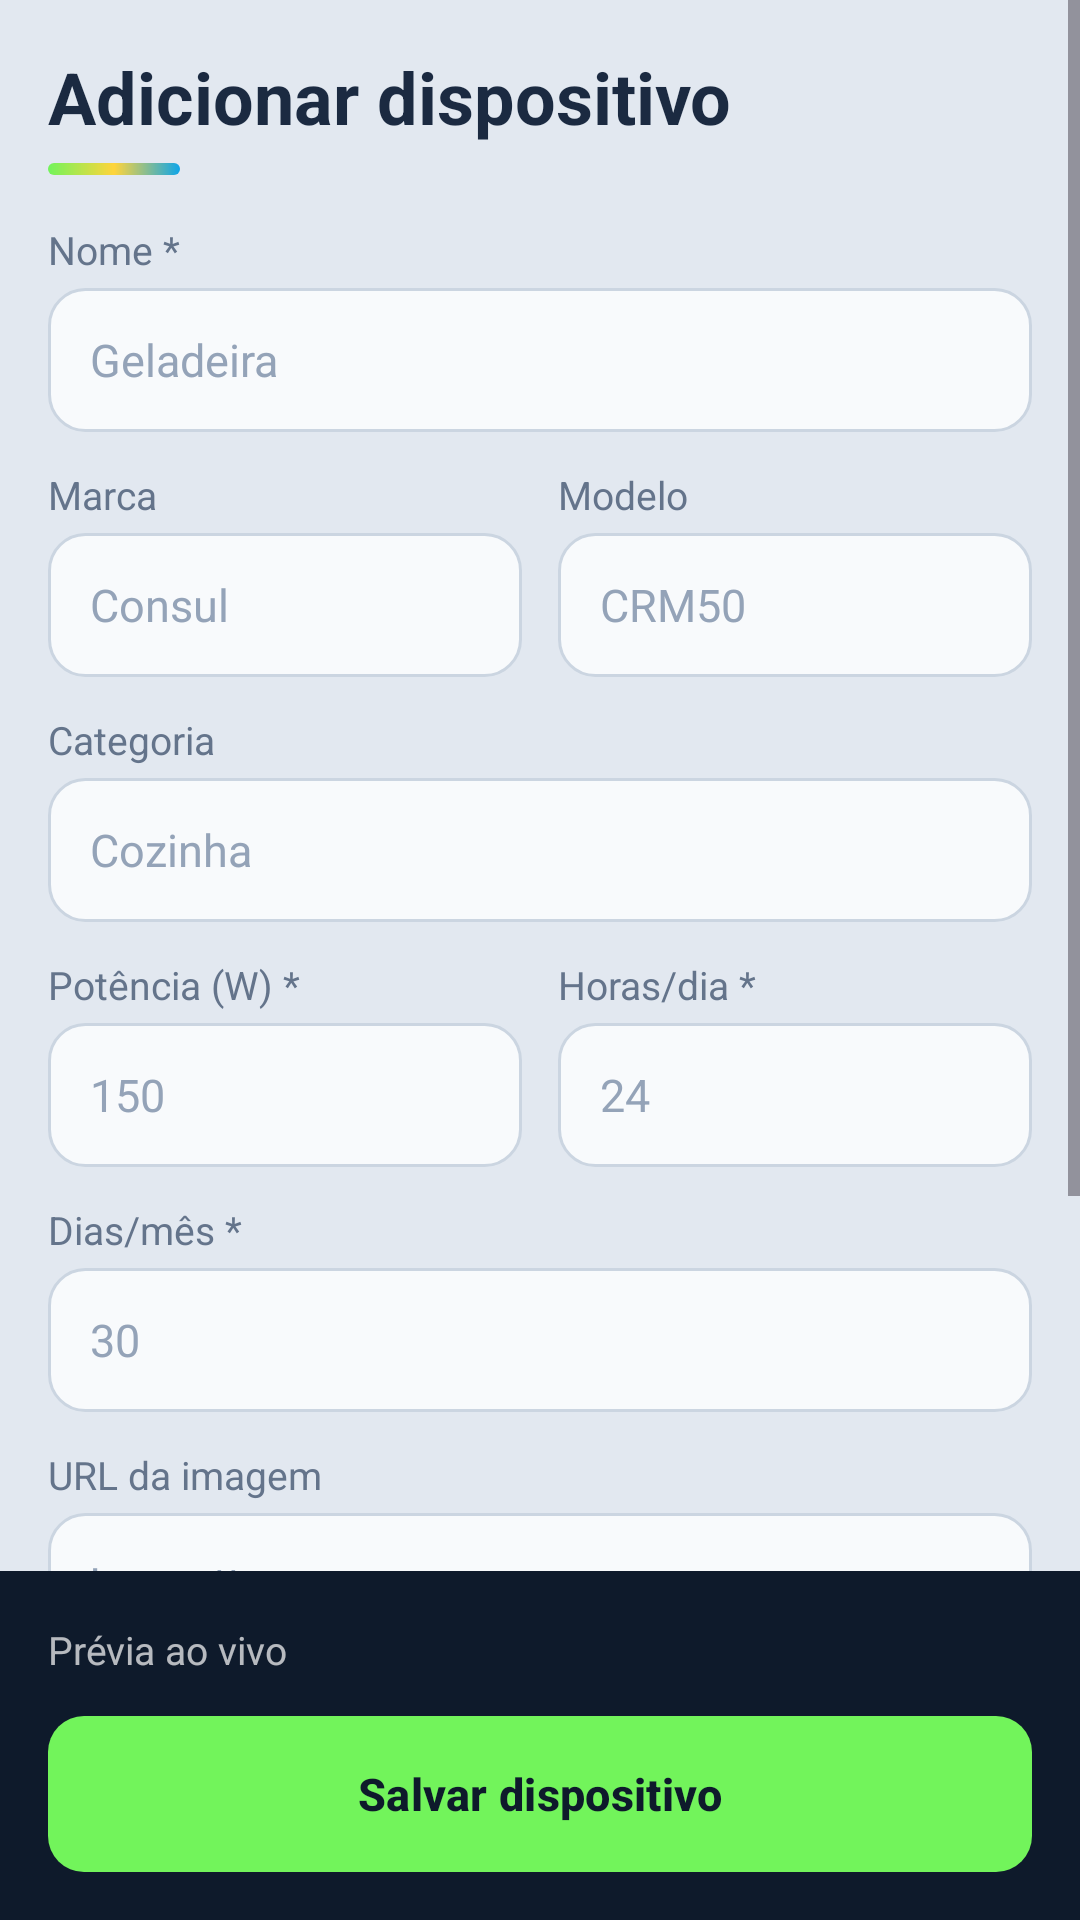

This screen was rendered from an Android layout file. Write that file and the resources it references.
<!-- AndroidManifest.xml: application theme Theme.SpenVolt -->
<!-- res/layout/activity_device_form.xml -->
<?xml version="1.0" encoding="utf-8"?>
<LinearLayout xmlns:android="http://schemas.android.com/apk/res/android"
    android:layout_width="match_parent"
    android:layout_height="match_parent"
    android:orientation="vertical">

    <ScrollView
        android:layout_width="match_parent"
        android:layout_height="0dp"
        android:layout_weight="1">

        <LinearLayout
            android:layout_width="match_parent"
            android:layout_height="wrap_content"
            android:orientation="vertical"
            android:padding="16dp">

            <TextView
                android:id="@+id/txtTitle"
                style="@style/SpenVolt.Text.Title"
                android:layout_width="wrap_content"
                android:layout_height="wrap_content"
                android:text="Adicionar dispositivo" />

            <View style="@style/SpenVolt.AccentBar" />

            <TextView
                style="@style/SpenVolt.Text.Label"
                android:layout_width="wrap_content"
                android:layout_height="wrap_content"
                android:layout_marginTop="16dp"
                android:text="Nome *" />

            <EditText
                android:id="@+id/etName"
                style="@style/SpenVolt.Input"
                android:layout_width="match_parent"
                android:layout_height="wrap_content"
                android:hint="Geladeira"
                android:inputType="textCapSentences"
                android:maxLength="100" />

            <LinearLayout
                android:layout_width="match_parent"
                android:layout_height="wrap_content"
                android:orientation="horizontal">

                <LinearLayout
                    android:layout_width="0dp"
                    android:layout_height="wrap_content"
                    android:layout_marginEnd="6dp"
                    android:layout_weight="1"
                    android:orientation="vertical">

                    <TextView
                        style="@style/SpenVolt.Text.Label"
                        android:layout_width="wrap_content"
                        android:layout_height="wrap_content"
                        android:text="Marca" />

                    <EditText
                        android:id="@+id/etBrand"
                        style="@style/SpenVolt.Input"
                        android:layout_width="match_parent"
                        android:layout_height="wrap_content"
                        android:hint="Consul"
                        android:inputType="textCapWords"
                        android:maxLength="100" />
                </LinearLayout>

                <LinearLayout
                    android:layout_width="0dp"
                    android:layout_height="wrap_content"
                    android:layout_marginStart="6dp"
                    android:layout_weight="1"
                    android:orientation="vertical">

                    <TextView
                        style="@style/SpenVolt.Text.Label"
                        android:layout_width="wrap_content"
                        android:layout_height="wrap_content"
                        android:text="Modelo" />

                    <EditText
                        android:id="@+id/etModel"
                        style="@style/SpenVolt.Input"
                        android:layout_width="match_parent"
                        android:layout_height="wrap_content"
                        android:hint="CRM50"
                        android:inputType="textCapCharacters"
                        android:maxLength="100" />
                </LinearLayout>
            </LinearLayout>

            <TextView
                style="@style/SpenVolt.Text.Label"
                android:layout_width="wrap_content"
                android:layout_height="wrap_content"
                android:text="Categoria" />

            <EditText
                android:id="@+id/etCategory"
                style="@style/SpenVolt.Input"
                android:layout_width="match_parent"
                android:layout_height="wrap_content"
                android:hint="Cozinha"
                android:inputType="textCapSentences"
                android:maxLength="100" />

            <LinearLayout
                android:layout_width="match_parent"
                android:layout_height="wrap_content"
                android:orientation="horizontal">

                <LinearLayout
                    android:layout_width="0dp"
                    android:layout_height="wrap_content"
                    android:layout_marginEnd="6dp"
                    android:layout_weight="1"
                    android:orientation="vertical">

                    <TextView
                        style="@style/SpenVolt.Text.Label"
                        android:layout_width="wrap_content"
                        android:layout_height="wrap_content"
                        android:text="Potência (W) *" />

                    <EditText
                        android:id="@+id/etPower"
                        style="@style/SpenVolt.Input"
                        android:layout_width="match_parent"
                        android:layout_height="wrap_content"
                        android:hint="150"
                        android:inputType="numberDecimal" />
                </LinearLayout>

                <LinearLayout
                    android:layout_width="0dp"
                    android:layout_height="wrap_content"
                    android:layout_marginStart="6dp"
                    android:layout_weight="1"
                    android:orientation="vertical">

                    <TextView
                        style="@style/SpenVolt.Text.Label"
                        android:layout_width="wrap_content"
                        android:layout_height="wrap_content"
                        android:text="Horas/dia *" />

                    <EditText
                        android:id="@+id/etHours"
                        style="@style/SpenVolt.Input"
                        android:layout_width="match_parent"
                        android:layout_height="wrap_content"
                        android:hint="24"
                        android:inputType="numberDecimal" />
                </LinearLayout>
            </LinearLayout>

            <TextView
                style="@style/SpenVolt.Text.Label"
                android:layout_width="wrap_content"
                android:layout_height="wrap_content"
                android:text="Dias/mês *" />

            <EditText
                android:id="@+id/etDays"
                style="@style/SpenVolt.Input"
                android:layout_width="match_parent"
                android:layout_height="wrap_content"
                android:hint="30"
                android:inputType="number"
                android:maxLength="2" />

            <TextView
                style="@style/SpenVolt.Text.Label"
                android:layout_width="wrap_content"
                android:layout_height="wrap_content"
                android:text="URL da imagem" />

            <EditText
                android:id="@+id/etImageUrl"
                style="@style/SpenVolt.Input"
                android:layout_width="match_parent"
                android:layout_height="wrap_content"
                android:hint="https://..."
                android:inputType="textUri" />

            <TextView
                style="@style/SpenVolt.Text.Label"
                android:layout_width="wrap_content"
                android:layout_height="wrap_content"
                android:text="Residência" />

            <Spinner
                android:id="@+id/spinnerResidence"
                android:layout_width="match_parent"
                android:layout_height="48dp"
                android:background="@drawable/bg_input"
                android:paddingStart="14dp"
                android:paddingEnd="10dp"
                android:popupBackground="@color/white" />

            <TextView
                android:id="@+id/txtResidence"
                android:layout_width="wrap_content"
                android:layout_height="wrap_content"
                android:textColor="@color/dark_blue"
                android:textSize="15sp"
                android:textStyle="bold"
                android:visibility="gone" />

            <TextView
                style="@style/SpenVolt.Text.Label"
                android:layout_width="wrap_content"
                android:layout_height="wrap_content"
                android:text="Membros que usam" />

            <TextView
                android:id="@+id/txtNoMembers"
                style="@style/SpenVolt.Text.Caption"
                android:layout_width="wrap_content"
                android:layout_height="wrap_content"
                android:text="Esta residência ainda não tem membros."
                android:visibility="gone" />

            <com.google.android.material.chip.ChipGroup
                android:id="@+id/memberChips"
                android:layout_width="match_parent"
                android:layout_height="wrap_content"
                android:layout_marginTop="4dp" />

            <TextView
                android:id="@+id/txtError"
                style="@style/SpenVolt.Text.Error"
                android:layout_width="match_parent"
                android:layout_height="wrap_content"
                android:visibility="gone" />
        </LinearLayout>
    </ScrollView>

    <LinearLayout
        android:layout_width="match_parent"
        android:layout_height="wrap_content"
        android:background="@color/dark_blue"
        android:orientation="vertical"
        android:padding="16dp">

        <LinearLayout
            android:layout_width="match_parent"
            android:layout_height="wrap_content"
            android:gravity="center_vertical"
            android:orientation="horizontal">

            <TextView
                android:layout_width="wrap_content"
                android:layout_height="wrap_content"
                android:text="Prévia ao vivo"
                android:textColor="@color/white_70"
                android:textSize="13sp" />

            <TextView
                android:id="@+id/txtPreview"
                android:layout_width="0dp"
                android:layout_height="wrap_content"
                android:layout_marginStart="8dp"
                android:layout_weight="1"
                android:gravity="end"
                android:textColor="@color/yellow"
                android:textSize="15sp"
                android:textStyle="bold" />
        </LinearLayout>

        <com.google.android.material.button.MaterialButton
            android:id="@+id/btnSave"
            style="@style/SpenVolt.Button.Green"
            android:layout_width="match_parent"
            android:layout_height="wrap_content"
            android:layout_marginTop="12dp"
            android:text="Salvar dispositivo" />
    </LinearLayout>
</LinearLayout>
<!-- resources referenced by this layout -->
<resources>
  <color name="dark_blue">#0E1A2B</color>
  <color name="white">#FFFFFF</color>
  <color name="white_70">#B3FFFFFF</color>
  <color name="yellow">#FFD43B</color>
  <style name="SpenVolt.AccentBar">
          <item name="android:layout_width">44dp</item>
          <item name="android:layout_height">4dp</item>
          <item name="android:layout_marginTop">6dp</item>
          <item name="android:background">@drawable/bg_accent_bar</item>
      </style>
  <style name="SpenVolt.Button.Green" parent="Widget.Material3.Button">
          <item name="backgroundTint">@color/green_button</item>
          <item name="android:textColor">@color/dark_blue</item>
          <item name="android:textStyle">bold</item>
          <item name="android:textSize">15sp</item>
          <item name="android:minHeight">52dp</item>
          <item name="android:insetTop">0dp</item>
          <item name="android:insetBottom">0dp</item>
          <item name="cornerRadius">12dp</item>
      </style>
  <style name="SpenVolt.Input">
          <item name="android:background">@drawable/bg_input</item>
          <item name="android:minHeight">48dp</item>
          <item name="android:paddingStart">14dp</item>
          <item name="android:paddingEnd">14dp</item>
          <item name="android:textSize">15sp</item>
          <item name="android:textColor">@color/text</item>
          <item name="android:textColorHint">@color/slate_400</item>
          <item name="android:maxLines">1</item>
      </style>
  <style name="SpenVolt.Text.Caption">
          <item name="android:textSize">12sp</item>
          <item name="android:textColor">@color/gray_500</item>
      </style>
  <style name="SpenVolt.Text.Error">
          <item name="android:textSize">12sp</item>
          <item name="android:textColor">@color/red_600</item>
          <item name="android:gravity">center</item>
          <item name="android:layout_marginTop">8dp</item>
      </style>
  <style name="SpenVolt.Text.Label">
          <item name="android:textSize">13sp</item>
          <item name="android:textColor">@color/slate_500</item>
          <item name="android:layout_marginTop">12dp</item>
          <item name="android:layout_marginBottom">4dp</item>
      </style>
  <style name="SpenVolt.Text.Title">
          <item name="android:textSize">24sp</item>
          <item name="android:textStyle">bold</item>
          <item name="android:textColor">@color/text</item>
      </style>
  <style name="Theme.SpenVolt" parent="Base.Theme.SpenVolt" />
  <color name="slate_50">#F8FAFC</color>
  <color name="slate_300">#CBD5E1</color>
  <!-- drawable bg_accent_bar (drawable) -->
  <?xml version="1.0" encoding="utf-8"?>
  <shape xmlns:android="http://schemas.android.com/apk/res/android" android:shape="rectangle">
      <gradient
          android:angle="0"
          android:startColor="@color/green_button"
          android:centerColor="@color/yellow"
          android:endColor="@color/sky" />
      <corners android:radius="2dp" />
  </shape>
  <color name="green_button">#72F45B</color>
  <color name="text">#1B2A41</color>
  <color name="slate_400">#94A3B8</color>
  <color name="gray_500">#6B7280</color>
  <color name="red_600">#DC2626</color>
  <color name="slate_500">#64748B</color>
  <style name="Base.Theme.SpenVolt" parent="Theme.Material3.Light.NoActionBar">
          <item name="colorPrimary">@color/dark_blue</item>
          <item name="colorOnPrimary">@color/yellow</item>
          <item name="colorSecondary">@color/green_end</item>
          <item name="colorOnSecondary">@color/dark_blue</item>
          <item name="colorSurface">@color/white</item>
          <item name="colorOnSurface">@color/dark_blue</item>
          <item name="colorError">@color/red_600</item>
          <item name="android:windowBackground">@color/background</item>
          <item name="android:textColorPrimary">@color/dark_blue</item>
      </style>
  <color name="sky">#0EA5E9</color>
  <color name="green_end">#1FD38A</color>
  <color name="background">#E2E8F0</color>
</resources>
